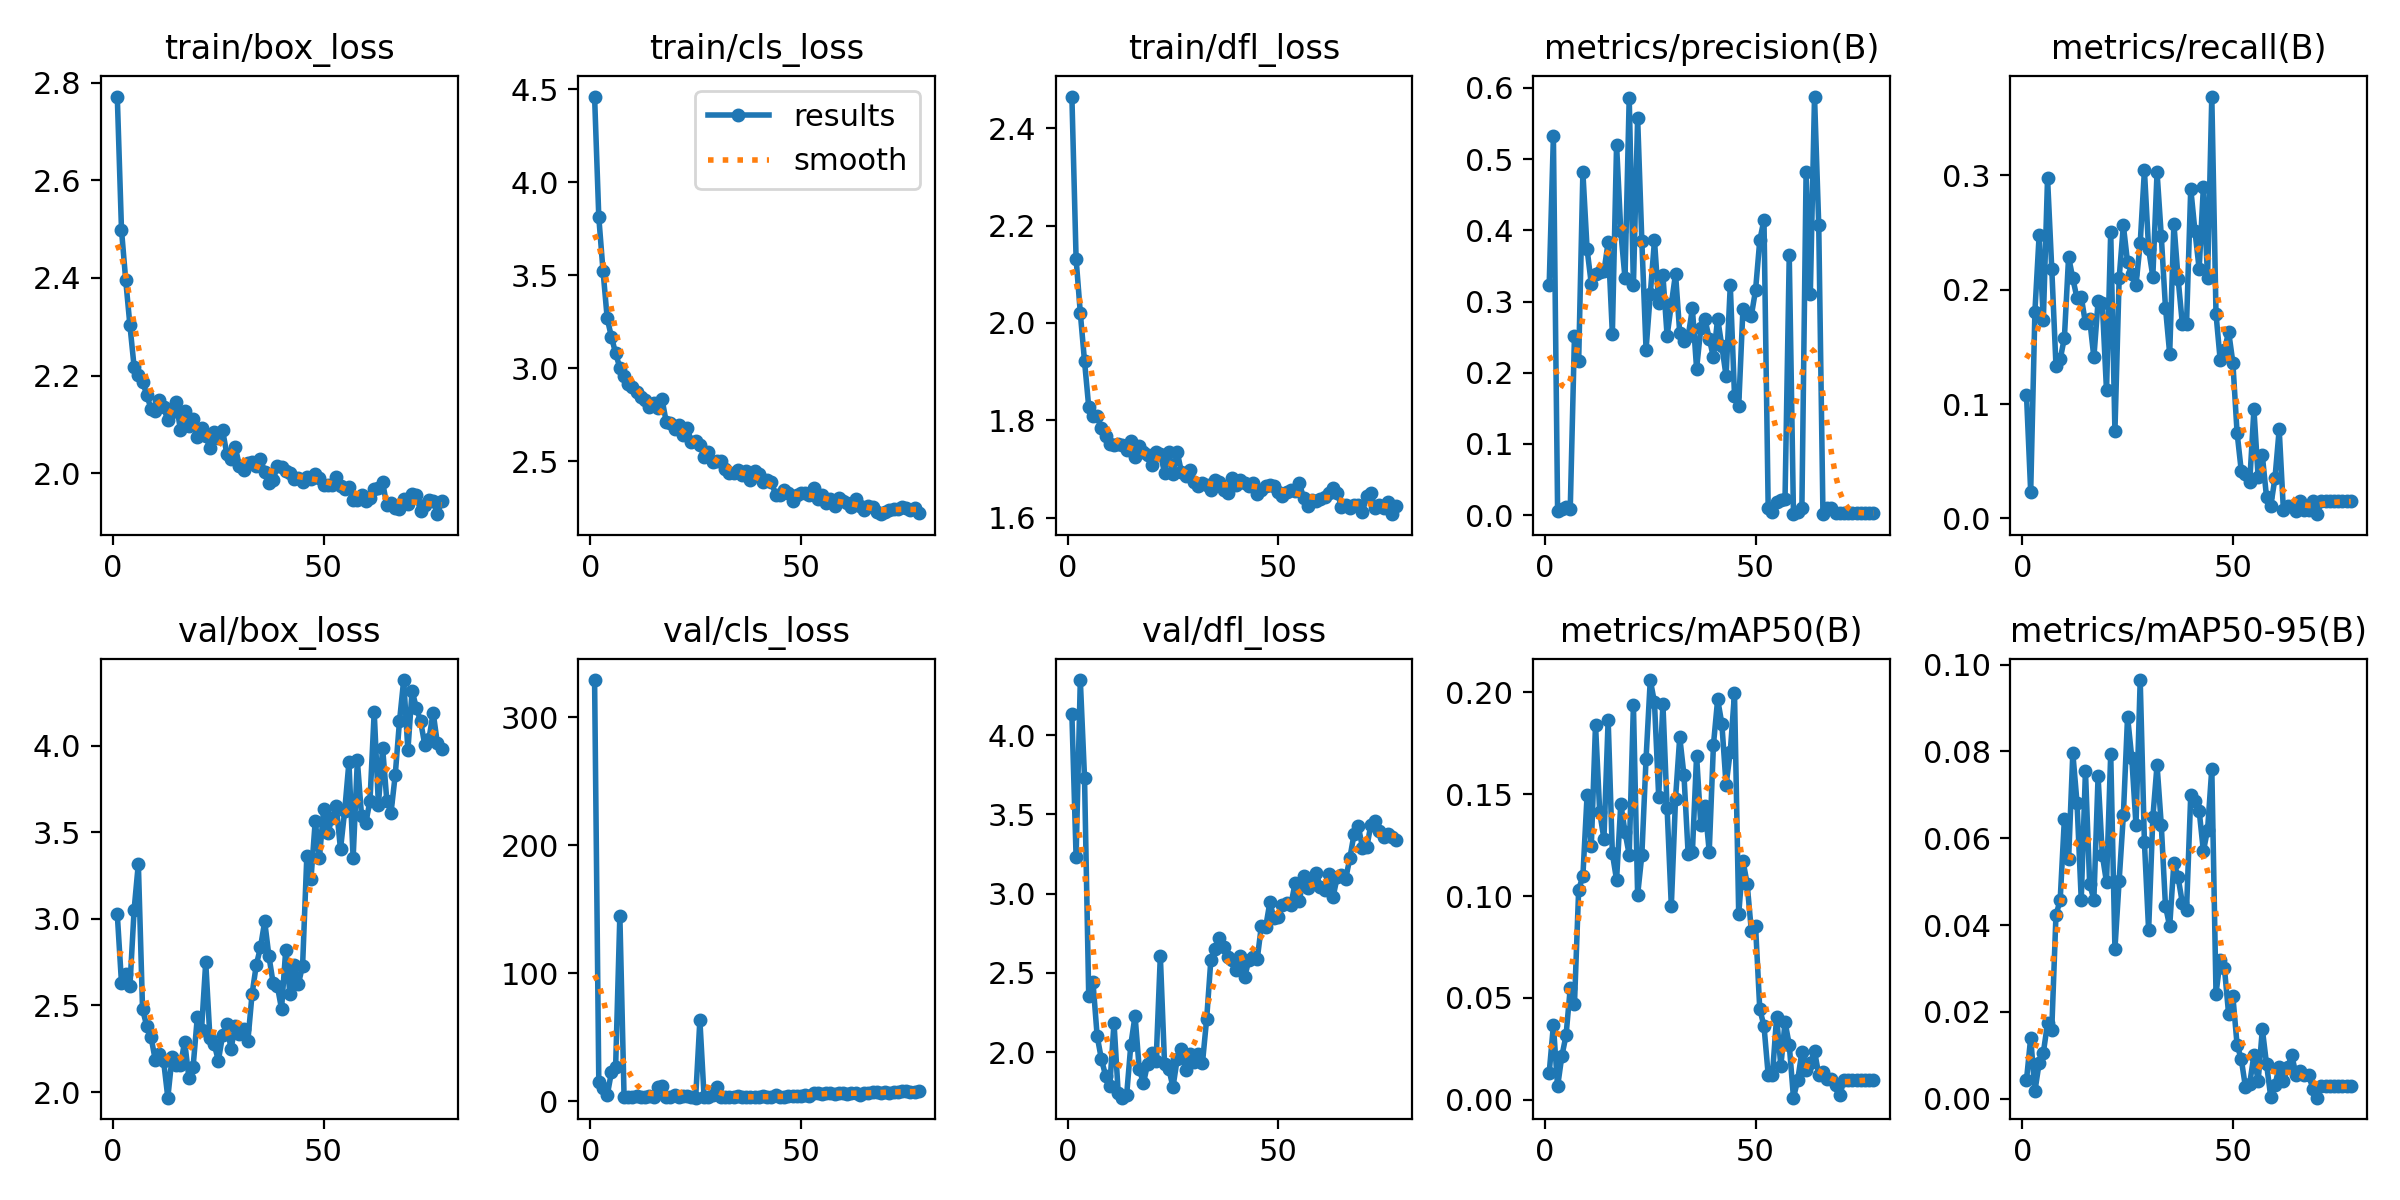

Source data for this figure (header and first rows):
epoch, train/box_loss, train/cls_loss, train/dfl_loss, metrics/precision(B), metrics/recall(B), metrics/mAP50(B), metrics/mAP50-95(B), val/box_loss, val/cls_loss, val/dfl_loss, lr/pg0, lr/pg1, lr/pg2
1, 2.771, 4.462, 2.465, 0.3231, 0.1082, 0.01318, 0.00429, 3.027, 328.9, 4.131, 0.07008, 0.003324, 0.003324
2, 2.498, 3.812, 2.132, 0.5325, 0.02315, 0.03654, 0.01404, 2.63, 15.12, 3.231, 0.04006, 0.006636, 0.006636
3, 2.396, 3.525, 2.021, 0.00558, 0.1808, 0.00654, 0.00171, 2.68, 10.24, 4.347, 0.01002, 0.009925, 0.009925
4, 2.303, 3.267, 1.921, 0.00818, 0.2475, 0.02137, 0.00819, 2.611, 4.395, 3.732, 0.009901, 0.009901, 0.009901
5, 2.217, 3.168, 1.827, 0.0109, 0.1732, 0.03156, 0.01057, 3.054, 22.58, 2.353, 0.009901, 0.009901, 0.009901
6, 2.201, 3.079, 1.81, 0.0083, 0.2975, 0.05475, 0.01737, 3.319, 26.98, 2.445, 0.009868, 0.009868, 0.009868
7, 2.187, 3.002, 1.808, 0.2511, 0.2183, 0.04687, 0.01585, 2.477, 144.9, 2.103, 0.009835, 0.009835, 0.009835
8, 2.161, 2.956, 1.784, 0.2166, 0.1336, 0.1032, 0.04227, 2.381, 3.487, 1.958, 0.009802, 0.009802, 0.009802
9, 2.132, 2.913, 1.767, 0.4815, 0.139, 0.1097, 0.04578, 2.319, 2.99, 1.853, 0.009769, 0.009769, 0.009769
10, 2.127, 2.896, 1.751, 0.3737, 0.1579, 0.1495, 0.06449, 2.188, 3.475, 1.787, 0.009736, 0.009736, 0.009736
11, 2.151, 2.872, 1.748, 0.3246, 0.2286, 0.1244, 0.05516, 2.222, 3.585, 2.187, 0.009703, 0.009703, 0.009703
12, 2.135, 2.846, 1.751, 0.3393, 0.2097, 0.1842, 0.07963, 2.179, 2.868, 1.742, 0.00967, 0.00967, 0.00967
13, 2.109, 2.829, 1.749, 0.3412, 0.1925, 0.1411, 0.06818, 1.968, 2.815, 1.714, 0.009637, 0.009637, 0.009637
14, 2.126, 2.791, 1.74, 0.3423, 0.1937, 0.1281, 0.04588, 2.201, 3.704, 1.73, 0.009604, 0.009604, 0.009604
15, 2.146, 2.815, 1.756, 0.3832, 0.1706, 0.1866, 0.07558, 2.158, 2.913, 2.049, 0.009571, 0.009571, 0.009571
16, 2.088, 2.786, 1.725, 0.2547, 0.174, 0.1209, 0.04944, 2.155, 10.94, 2.23, 0.009538, 0.009538, 0.009538
17, 2.128, 2.834, 1.747, 0.52, 0.1407, 0.1079, 0.04587, 2.291, 11.4, 1.892, 0.009505, 0.009505, 0.009505
18, 2.097, 2.712, 1.735, 0.3987, 0.1897, 0.1454, 0.07428, 2.083, 3.538, 1.807, 0.009472, 0.009472, 0.009472
19, 2.112, 2.703, 1.728, 0.333, 0.1881, 0.1314, 0.05617, 2.145, 3.062, 1.929, 0.009439, 0.009439, 0.009439
20, 2.075, 2.672, 1.708, 0.5861, 0.1118, 0.1203, 0.04986, 2.432, 4.794, 1.998, 0.009406, 0.009406, 0.009406
21, 2.093, 2.691, 1.734, 0.3225, 0.2507, 0.1938, 0.07949, 2.359, 2.912, 1.945, 0.009373, 0.009373, 0.009373
22, 2.076, 2.639, 1.73, 0.5579, 0.07608, 0.1006, 0.03449, 2.75, 4.026, 2.608, 0.00934, 0.00934, 0.00934
23, 2.052, 2.675, 1.692, 0.3847, 0.2099, 0.1201, 0.05022, 2.312, 4.059, 1.927, 0.009307, 0.009307, 0.009307
24, 2.084, 2.603, 1.734, 0.2325, 0.2561, 0.1674, 0.06529, 2.278, 3.226, 1.898, 0.009274, 0.009274, 0.009274
25, 2.072, 2.609, 1.69, 0.3102, 0.2237, 0.2061, 0.08803, 2.181, 2.636, 1.781, 0.009241, 0.009241, 0.009241
26, 2.088, 2.587, 1.735, 0.386, 0.2134, 0.1951, 0.0785, 2.328, 63.22, 1.956, 0.009208, 0.009208, 0.009208
27, 2.04, 2.52, 1.694, 0.2986, 0.2043, 0.1489, 0.06309, 2.393, 3.193, 2.02, 0.009175, 0.009175, 0.009175
28, 2.03, 2.546, 1.685, 0.3373, 0.2404, 0.1945, 0.09646, 2.25, 3.215, 1.886, 0.009142, 0.009142, 0.009142
29, 2.053, 2.496, 1.698, 0.2517, 0.3044, 0.1431, 0.05912, 2.38, 4.557, 1.986, 0.009109, 0.009109, 0.009109
30, 2.016, 2.502, 1.673, 0.2961, 0.2354, 0.09511, 0.03878, 2.333, 11.07, 1.941, 0.009076, 0.009076, 0.009076
31, 2.007, 2.498, 1.665, 0.339, 0.2114, 0.1479, 0.06479, 2.361, 3.277, 1.989, 0.009043, 0.009043, 0.009043
32, 2.021, 2.455, 1.671, 0.2555, 0.3026, 0.1781, 0.07689, 2.294, 2.889, 1.932, 0.00901, 0.00901, 0.00901
33, 2.022, 2.435, 1.666, 0.2448, 0.2471, 0.1594, 0.06314, 2.566, 2.928, 2.21, 0.008977, 0.008977, 0.008977
34, 2.016, 2.434, 1.657, 0.251, 0.1843, 0.1205, 0.04438, 2.733, 3.508, 2.584, 0.008944, 0.008944, 0.008944
35, 2.03, 2.451, 1.678, 0.2902, 0.144, 0.1215, 0.0397, 2.836, 3.952, 2.654, 0.008911, 0.008911, 0.008911
36, 2.003, 2.427, 1.673, 0.2058, 0.2578, 0.1689, 0.05441, 2.985, 2.874, 2.721, 0.008878, 0.008878, 0.008878
37, 1.981, 2.448, 1.657, 0.2626, 0.2095, 0.1348, 0.051, 2.785, 3.131, 2.661, 0.008845, 0.008845, 0.008845
38, 1.986, 2.399, 1.651, 0.2748, 0.1703, 0.144, 0.0451, 2.63, 3.219, 2.6, 0.008812, 0.008812, 0.008812
39, 2.015, 2.448, 1.682, 0.248, 0.1696, 0.1218, 0.0435, 2.613, 3.124, 2.584, 0.008779, 0.008779, 0.008779
40, 2.013, 2.431, 1.667, 0.2217, 0.2884, 0.1743, 0.06994, 2.48, 3.111, 2.52, 0.008746, 0.008746, 0.008746
41, 2.005, 2.385, 1.677, 0.2761, 0.2511, 0.1966, 0.06868, 2.823, 3.635, 2.61, 0.008713, 0.008713, 0.008713
42, 2, 2.398, 1.671, 0.2371, 0.218, 0.1846, 0.06635, 2.563, 2.935, 2.472, 0.00868, 0.00868, 0.00868
43, 1.987, 2.387, 1.664, 0.1955, 0.2897, 0.1546, 0.05704, 2.733, 3.271, 2.579, 0.008647, 0.008647, 0.008647
44, 1.99, 2.317, 1.67, 0.3229, 0.2105, 0.171, 0.06197, 2.624, 4.51, 2.598, 0.008614, 0.008614, 0.008614
45, 1.983, 2.319, 1.648, 0.1679, 0.3688, 0.1995, 0.07605, 2.73, 3.197, 2.585, 0.008581, 0.008581, 0.008581
46, 1.991, 2.343, 1.657, 0.1534, 0.1787, 0.09107, 0.02419, 3.36, 3.484, 2.799, 0.008548, 0.008548, 0.008548
47, 1.989, 2.327, 1.664, 0.2889, 0.1381, 0.1174, 0.03205, 3.233, 3.73, 2.787, 0.008515, 0.008515, 0.008515
48, 1.998, 2.287, 1.666, 0.2826, 0.147, 0.1061, 0.03008, 3.565, 3.656, 2.945, 0.008482, 0.008482, 0.008482
49, 1.991, 2.315, 1.666, 0.2802, 0.1632, 0.0829, 0.01942, 3.353, 3.685, 2.845, 0.008449, 0.008449, 0.008449
50, 1.977, 2.326, 1.653, 0.316, 0.1362, 0.0853, 0.02362, 3.634, 4.055, 2.853, 0.008416, 0.008416, 0.008416
51, 1.976, 2.327, 1.645, 0.3858, 0.07505, 0.04446, 0.01241, 3.496, 4.405, 2.93, 0.008383, 0.008383, 0.008383
52, 1.976, 2.317, 1.652, 0.4147, 0.0414, 0.03628, 0.00908, 3.584, 4.321, 2.942, 0.00835, 0.00835, 0.00835
53, 1.993, 2.352, 1.656, 0.00956, 0.03889, 0.01219, 0.00261, 3.65, 6.141, 2.93, 0.008317, 0.008317, 0.008317
54, 1.975, 2.296, 1.654, 0.00464, 0.03148, 0.01198, 0.00344, 3.402, 6.396, 3.066, 0.008284, 0.008284, 0.008284
55, 1.969, 2.318, 1.671, 0.01878, 0.09526, 0.04073, 0.01006, 3.626, 5.545, 2.951, 0.008251, 0.008251, 0.008251
56, 1.971, 2.274, 1.641, 0.02056, 0.03642, 0.01646, 0.00398, 3.904, 5.929, 3.11, 0.008218, 0.008218, 0.008218
57, 1.945, 2.295, 1.624, 0.02325, 0.05499, 0.03813, 0.01602, 3.35, 6.101, 3.036, 0.008185, 0.008185, 0.008185
58, 1.945, 2.26, 1.635, 0.3647, 0.01852, 0.02699, 0.00794, 3.915, 5.396, 3.088, 0.008152, 0.008152, 0.008152
59, 1.956, 2.298, 1.634, 0.00128, 0.01111, 0.00102, 0.00036, 3.594, 6.528, 3.128, 0.008119, 0.008119, 0.008119
60, 1.943, 2.283, 1.637, 0.00398, 0.03519, 0.00957, 0.0031, 3.554, 6.293, 3.044, 0.008086, 0.008086, 0.008086
... 18 more rows
